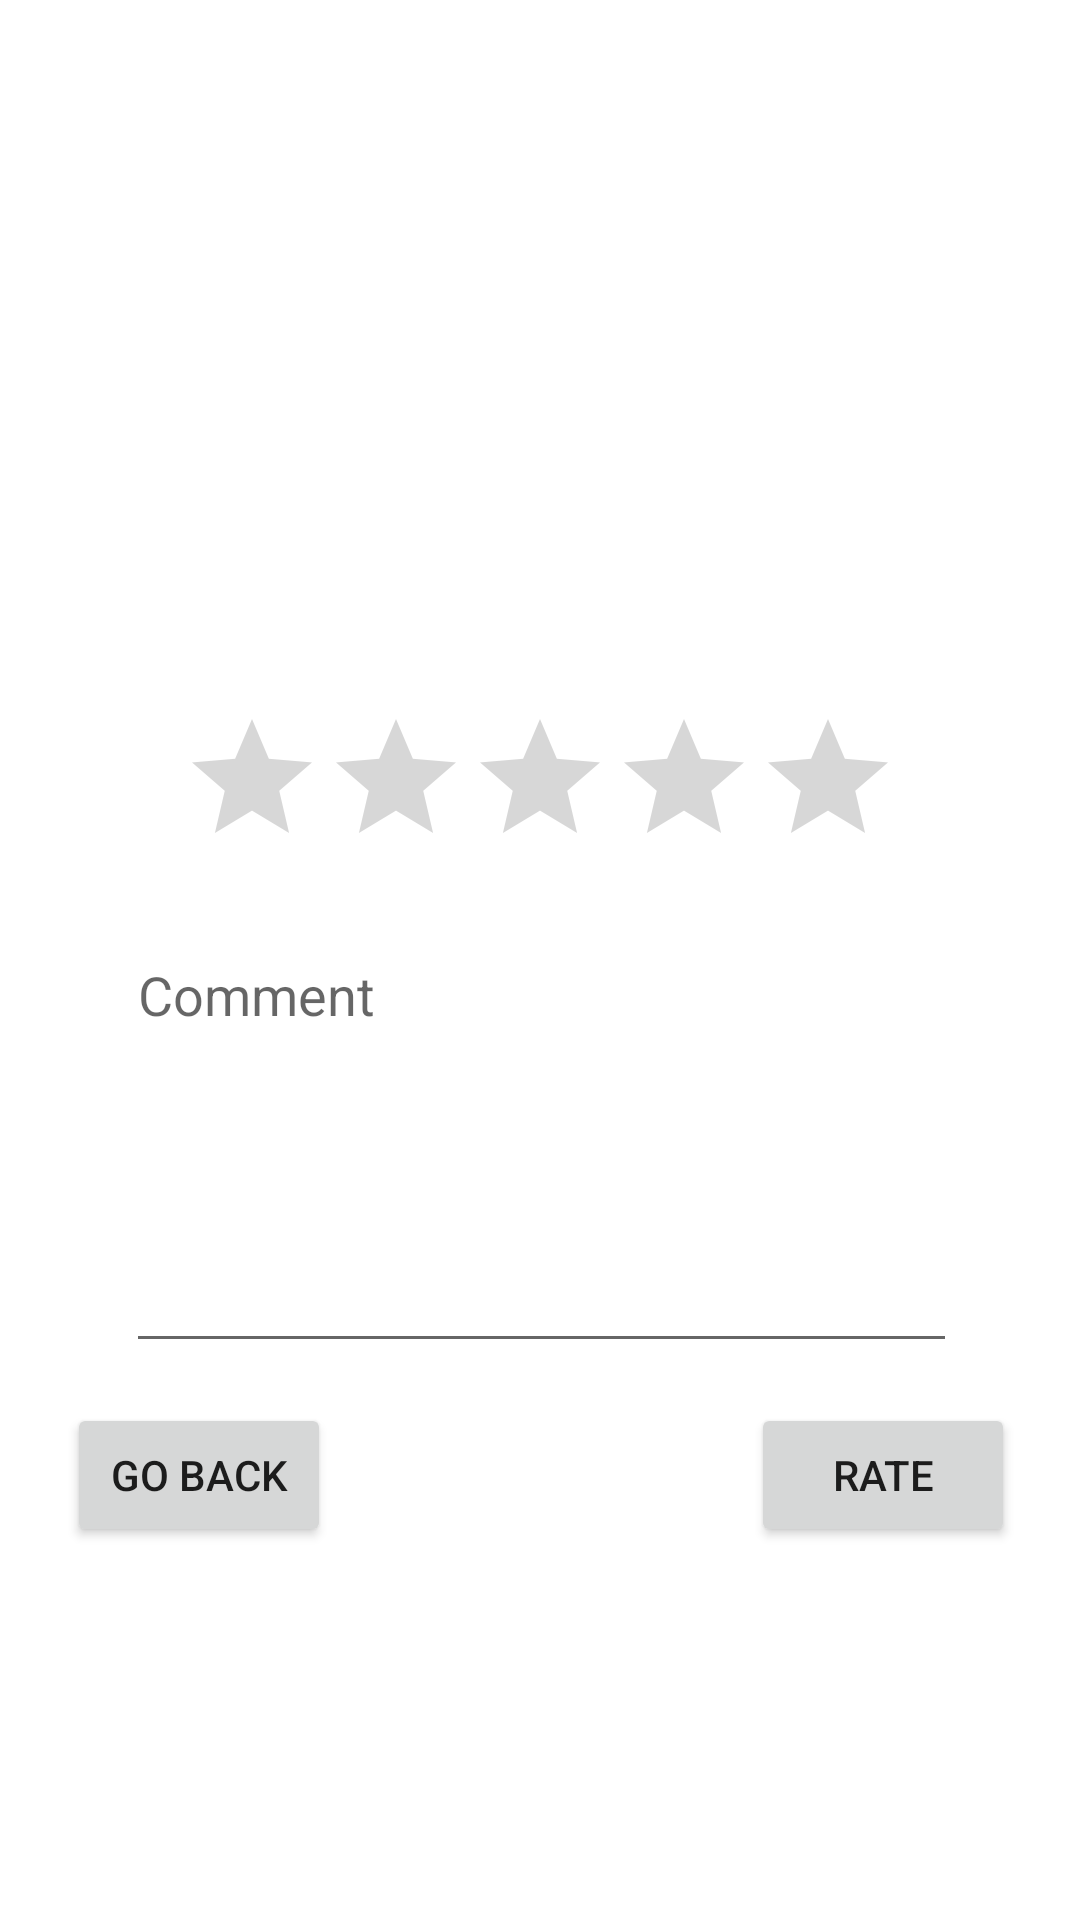

Layout XML and referenced resources for this Android screen:
<!-- AndroidManifest.xml: application theme Theme.Ticket_center_client -->
<!-- res/layout/dialog_review.xml -->
<?xml version="1.0" encoding="utf-8"?>
<androidx.constraintlayout.widget.ConstraintLayout xmlns:android="http://schemas.android.com/apk/res/android"
        xmlns:app="http://schemas.android.com/apk/res-auto"
        xmlns:tools="http://schemas.android.com/tools"
        android:layout_width="match_parent"
        android:layout_height="match_parent">

    <androidx.constraintlayout.widget.ConstraintLayout
            android:layout_width="350dp"
            android:layout_height="445dp"
            app:layout_constraintTop_toTopOf="parent"
            app:layout_constraintEnd_toEndOf="parent"
            app:layout_constraintBottom_toBottomOf="parent"
            app:layout_constraintStart_toStartOf="parent">

        <Button
                android:text="Rate"
                android:layout_width="wrap_content"
                android:layout_height="wrap_content"
                android:id="@+id/btnAction"
                app:layout_constraintStart_toStartOf="parent"
                app:layout_constraintEnd_toEndOf="parent"
                app:layout_constraintBottom_toBottomOf="parent"
                app:layout_constraintHorizontal_bias="0.936"
                app:layout_constraintTop_toTopOf="parent"
                app:layout_constraintVertical_bias="0.932" />

        <Button
                android:text="@string/go_back"
                android:layout_width="wrap_content"
                android:layout_height="wrap_content"
                android:id="@+id/btnGoBack"
                app:layout_constraintEnd_toEndOf="parent"
                app:layout_constraintBottom_toBottomOf="parent"
                app:layout_constraintStart_toStartOf="parent"
                app:layout_constraintHorizontal_bias="0.066"
                app:layout_constraintTop_toTopOf="parent"
                app:layout_constraintVertical_bias="0.932" />

        <EditText
                android:layout_width="277dp"
                android:layout_height="145dp"
                android:inputType="textMultiLine"
                android:gravity="start|top"
                android:ems="10"
                android:id="@+id/etComment"
                app:layout_constraintEnd_toEndOf="parent"
                app:layout_constraintStart_toStartOf="parent"
                android:hint="Comment"
                app:layout_constraintHorizontal_bias="0.507"
                app:layout_constraintTop_toTopOf="parent"
                app:layout_constraintBottom_toBottomOf="parent"
                app:layout_constraintVertical_bias="0.705" />

        <RatingBar
                android:layout_width="wrap_content"
                android:progressTint="#FFFF00"
                android:layout_height="wrap_content"
                android:id="@+id/ratingBar"
                app:layout_constraintEnd_toEndOf="parent"
                app:layout_constraintStart_toStartOf="parent"
                app:layout_constraintTop_toTopOf="parent"
                app:layout_constraintBottom_toBottomOf="parent"
                app:layout_constraintVertical_bias="0.356" />

    </androidx.constraintlayout.widget.ConstraintLayout>

</androidx.constraintlayout.widget.ConstraintLayout>
<!-- resources referenced by this layout -->
<resources>
  <string name="go_back">Go back</string>
  <style name="Theme.Ticket_center_client" parent="Theme.MaterialComponents.DayNight.DarkActionBar">
          
          <item name="colorPrimary">@color/purple_500</item>
          <item name="colorPrimaryVariant">@color/purple_700</item>
          <item name="colorOnPrimary">@color/white</item>
          
          <item name="colorSecondary">@color/teal_200</item>
          <item name="colorSecondaryVariant">@color/teal_700</item>
          <item name="colorOnSecondary">@color/black</item>
          
          <item name="android:statusBarColor">?attr/colorPrimaryVariant</item>
          
      </style>
  <!-- not gathered from this repository: default colours our renderer supplied (Android Studio template values) -->
  <color name="purple_500">#FF6200EE</color>
  <color name="purple_700">#FF3700B3</color>
  <color name="teal_200">#FF03DAC5</color>
  <color name="teal_700">#FF018786</color>
  <color name="black">#FF000000</color>
  <color name="white">#FFFFFFFF</color>
</resources>
